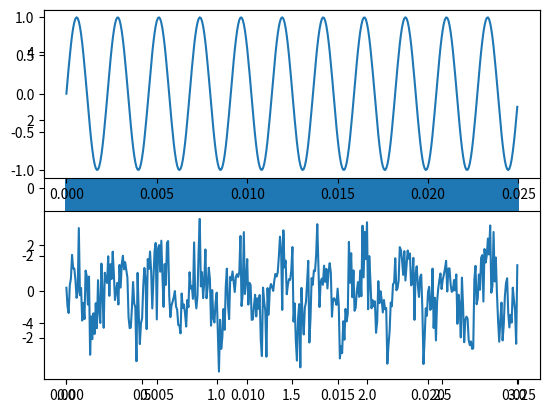

Write the Python code that produced this figure.
import numpy as np
import matplotlib.pyplot as plt

A=1
f=440
fs=16000
s=3

t=np.arange(0,s+1/fs,1/fs)
x=A*np.sin(2*np.pi*f*t)
wn=np.random.normal(0,1,fs*s+1)

x_wn=x+wn

plt.plot(t,x_wn)
plt.show()

##########確認コード##########

plt.subplot(211)
plt.plot(t[:400],x[:400])
plt.subplot(212)
plt.plot(t[:400],x_wn[:400])
plt.show()